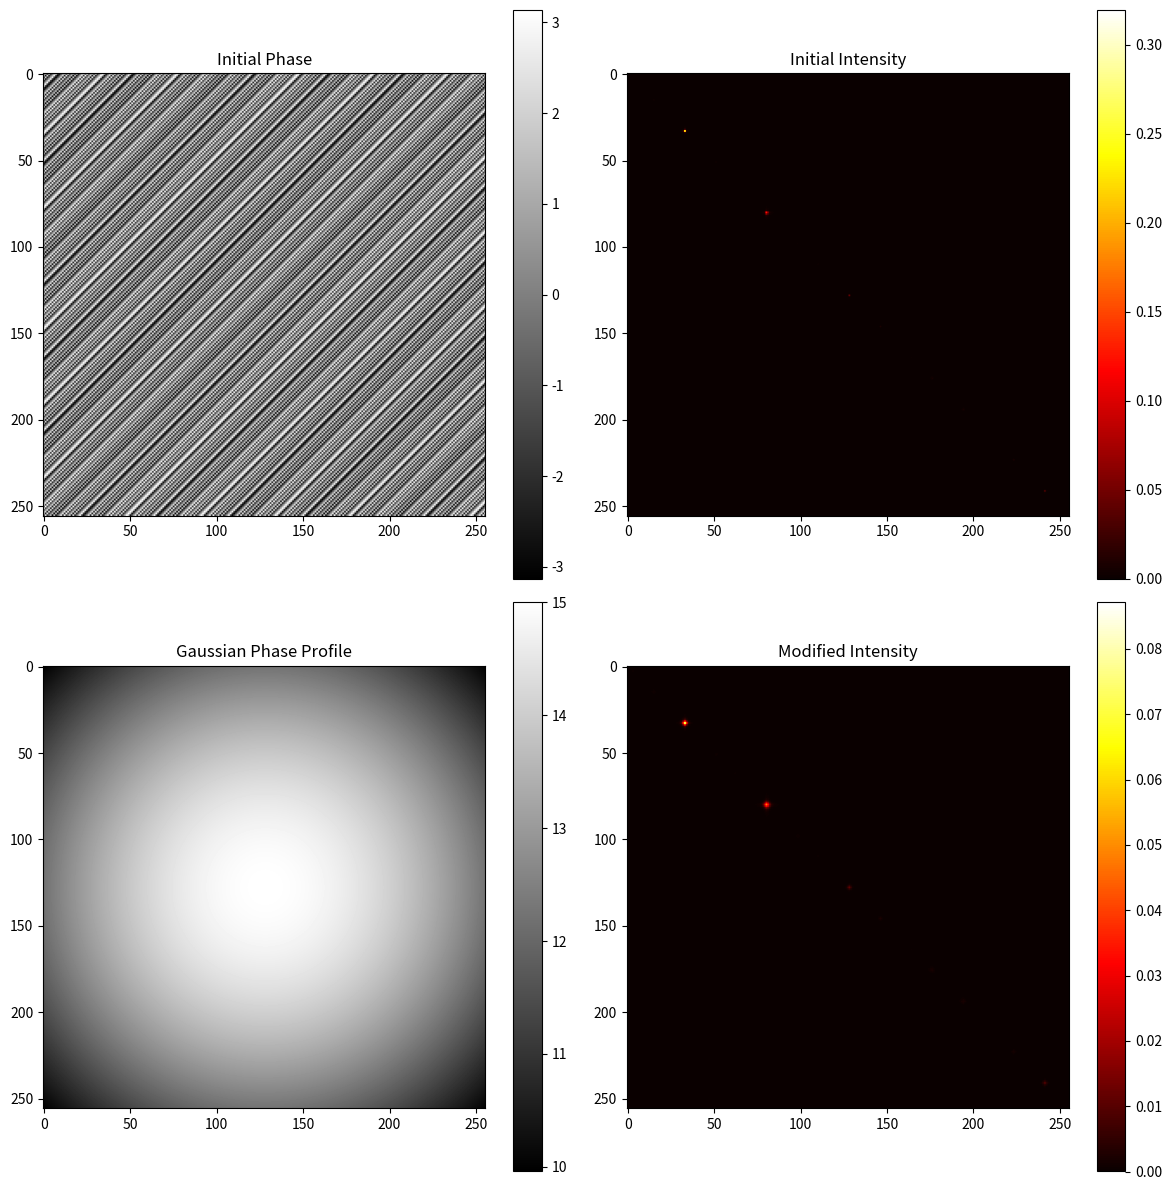

The matplotlib source for this figure: (Note: this script raises an exception after producing the figure.)
import numpy as np
import matplotlib.pyplot as plt
from datetime import datetime

def gaussian_phase(x, y, x0, y0, sigma, amplitude):
    return amplitude * np.exp(-((x - x0)**2 + (y - y0)**2) / (2 * sigma**2))

def initial_phase_pattern(shape, spots):
    phase = np.zeros(shape, dtype=np.complex128)  # Initialize as complex array
    for spot in spots:
        x0, y0 = spot
        phase += np.exp(1j * (x * x0 + y * y0)) #blaze phase
    return np.angle(phase)

def compute_intensity(phase):
    return np.abs(np.fft.ifftshift(np.fft.ifft2(np.fft.fftshift(np.exp(1j * phase)))))**2

# Parameters
shape = (256, 256)
sigma = 200
amplitude = 15
spots = [(128, 128), (64, 64)]  # Example spot locations

# Create meshgrid
x = np.linspace(0, shape[0] - 1, shape[0])
y = np.linspace(0, shape[1] - 1, shape[1])
x, y = np.meshgrid(x, y)

# Initial phase pattern
initial_phase = initial_phase_pattern(shape, spots)

# Gaussian phase
gaussian_phase_profile = gaussian_phase(x, y, shape[0]//2, shape[1]//2, sigma, amplitude)

# Modified phase pattern
modified_phase = initial_phase + gaussian_phase_profile

# Compute intensities
initial_intensity = compute_intensity(initial_phase)
modified_intensity = compute_intensity(modified_phase)

# Plotting
plt.figure(figsize=(12, 12))

plt.subplot(2, 2, 1)
plt.title("Initial Phase")
plt.imshow(initial_phase, cmap='gray')
plt.colorbar()

plt.subplot(2, 2, 2)
plt.title("Initial Intensity")
plt.imshow(initial_intensity, cmap='hot')
plt.colorbar()

plt.subplot(2, 2, 3)
plt.title("Gaussian Phase Profile")
plt.imshow(gaussian_phase_profile, cmap='gray')
plt.colorbar()

plt.subplot(2, 2, 4)
plt.title("Modified Intensity")
plt.imshow(modified_intensity, cmap='hot')
plt.colorbar()

plt.tight_layout()
# Save figure with current date and time
current_datetime = datetime.now().strftime("%Y-%m-%d_%H-%M-%S")
save_path = f"G:/My Drive/Experiments/SLM_seup_data/image_{current_datetime}.png"
plt.savefig(save_path)
plt.show()



import numpy as np
import matplotlib.pyplot as plt

# Define grid
x = np.linspace(-5, 5, 100)
y = np.linspace(-5, 5, 100)
x, y = np.meshgrid(x, y)

# Constants
x0 = 5
y0 = 5

# Complex exponential function
z = np.exp(1j * (x * x0 + y * y0))

# Plot real part
plt.figure(figsize=(8, 4))
plt.subplot(1, 2, 1)
plt.imshow(np.real(z), extent=(-5, 5, -5, 5), cmap='viridis')
plt.colorbar(label='Real part')
plt.title('Real part of exp(1j * (x * x0 + y * y0))')

# Plot imaginary part
plt.subplot(1, 2, 2)
plt.imshow(np.imag(z), extent=(-5, 5, -5, 5), cmap='viridis')
plt.colorbar(label='Imaginary part')
plt.title('Imaginary part of exp(1j * (x * x0 + y * y0))')

plt.tight_layout()
# Save figure with current date and time
# current_datetime = datetime.now().strftime("%Y-%m-%d_%H-%M-%S")
# save_path = f"G:/My Drive/Experiments/SLM_seup_data/image_{current_datetime}.png"
# plt.savefig(save_path)
plt.show()
